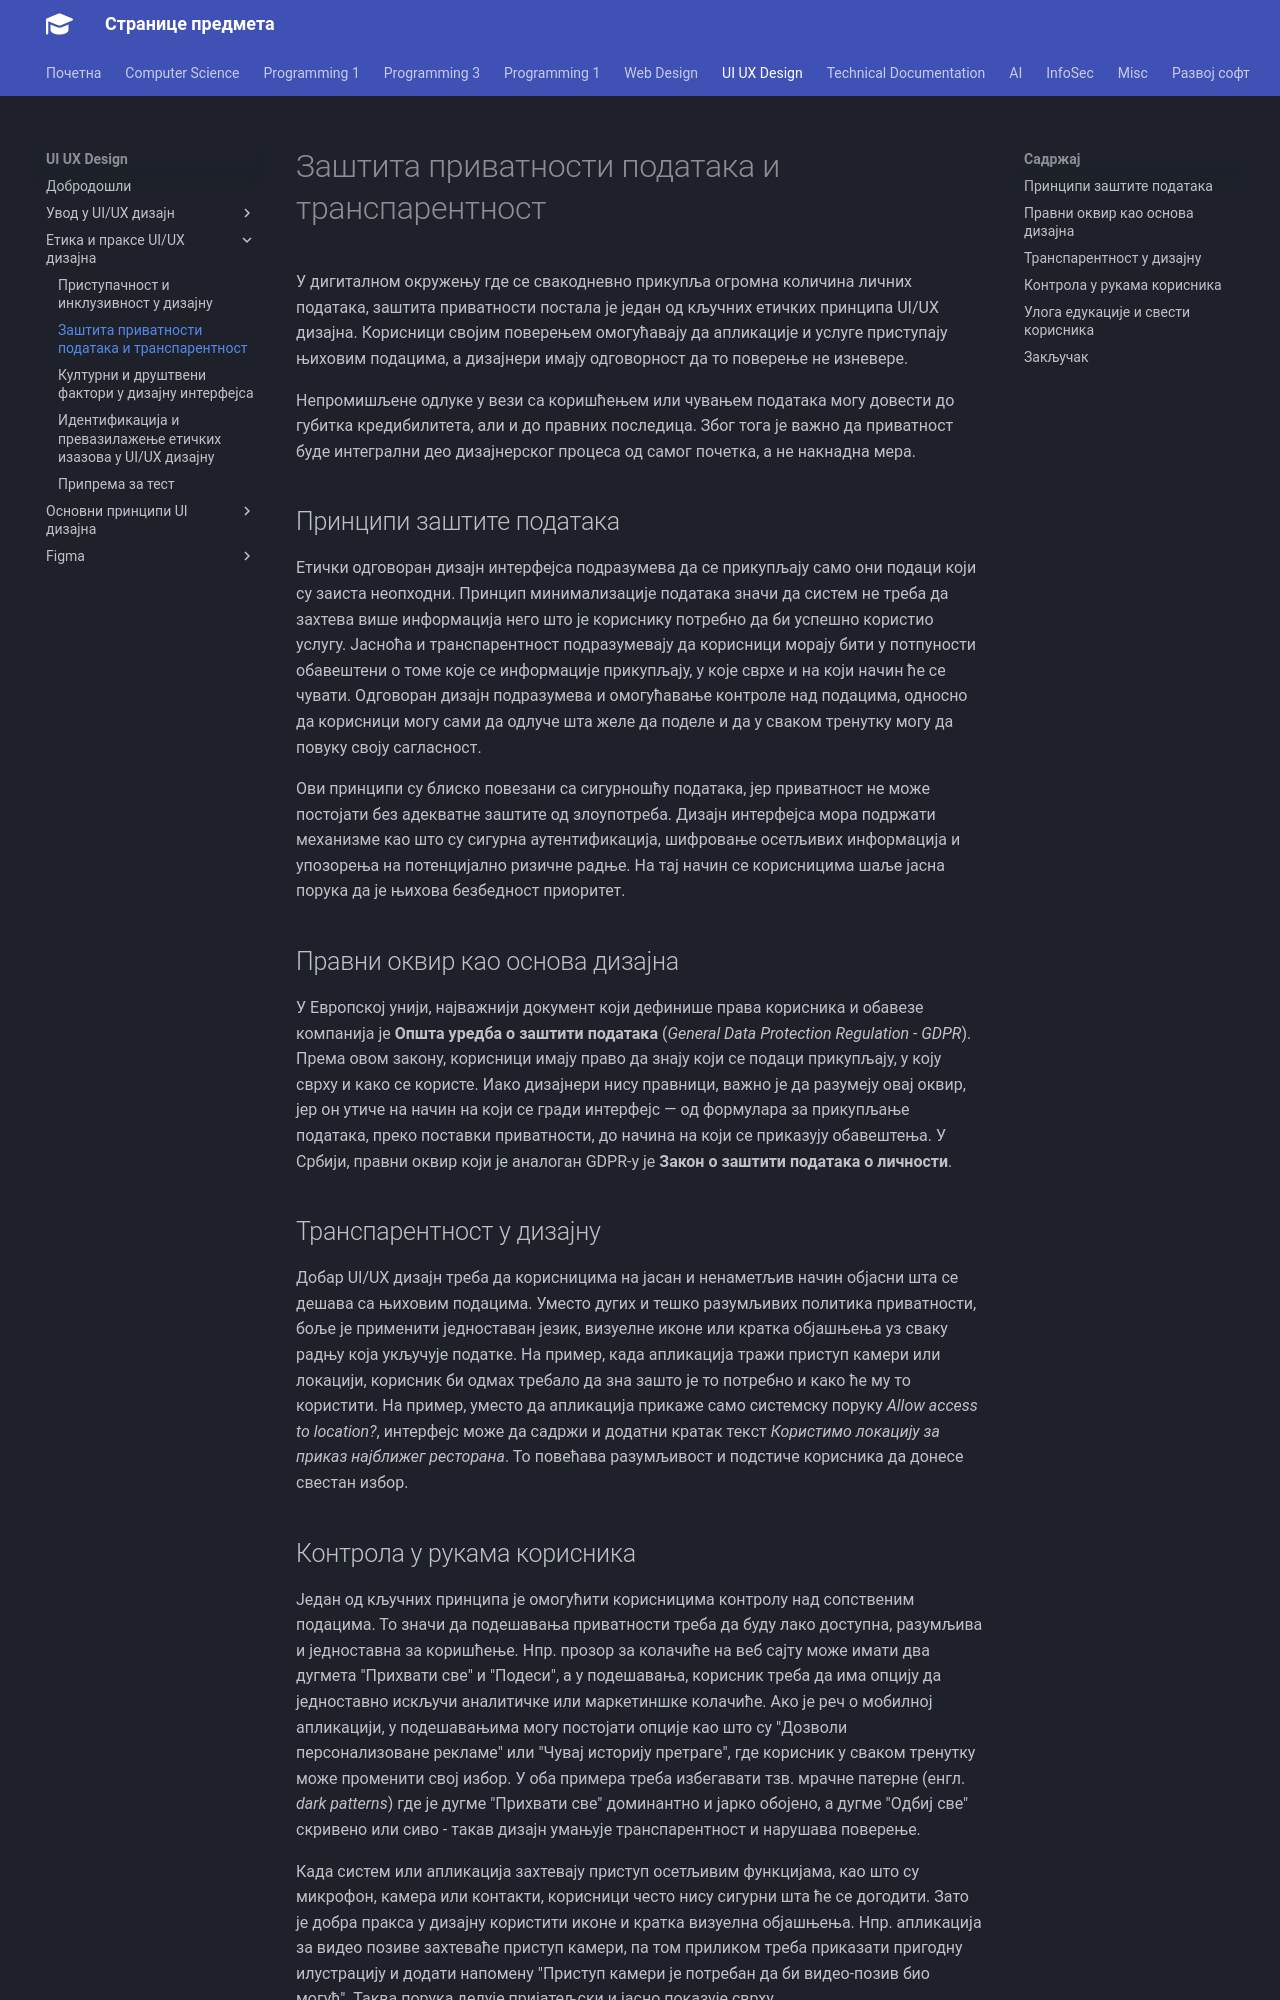

repository: radlovacki/lessons · page: uiux/02/02_zastita/index.html · generator: mkdocs

# Заштита приватности података и транспарентност

У дигиталном окружењу где се свакодневно прикупља огромна количина личних
података, заштита приватности постала је један од кључних етичких принципа
UI/UX дизајна. Корисници својим поверењем омогућавају да апликације и услуге
приступају њиховим подацима, а дизајнери имају одговорност да то поверење не
изневере.

Непромишљене одлуке у вези са коришћењем или чувањем података могу довести до
губитка кредибилитета, али и до правних последица. Због тога је важно да
приватност буде интегрални део дизајнерског процеса од самог почетка, а не
накнадна мера.

## Принципи заштите података

Етички одговоран дизајн интерфејса подразумева да се прикупљају само они подаци
који су заиста неопходни. Принцип минимализације података значи да систем не
треба да захтева више информација него што је кориснику потребно да би успешно
користио услугу. Јасноћа и транспарентност подразумевају да корисници морају
бити у потпуности обавештени о томе које се информације прикупљају, у које
сврхе и на који начин ће се чувати. Одговоран дизајн подразумева и омогућавање
контроле над подацима, односно да корисници могу сами да одлуче шта желе да
поделе и да у сваком тренутку могу да повуку своју сагласност.

Ови принципи су блиско повезани са сигурношћу података, јер приватност не може
постојати без адекватне заштите од злоупотреба. Дизајн интерфејса мора подржати
механизме као што су сигурна аутентификација, шифровање осетљивих информација и
упозорења на потенцијално ризичне радње. На тај начин се корисницима шаље јасна
порука да је њихова безбедност приоритет.

## Правни оквир као основа дизајна

У Европској унији, најважнији документ који дефинише права корисника и обавезе
компанија је **Општа уредба о заштити података** (*General Data Protection
Regulation - GDPR*). Према овом закону, корисници имају право да знају који се
подаци прикупљају, у коју сврху и како се користе. Иако дизајнери нису
правници, важно је да разумеју овај оквир, јер он утиче на начин на који се
гради интерфејс — од формулара за прикупљање података, преко поставки
приватности, до начина на који се приказују обавештења. У Србији, правни оквир
који је аналоган GDPR-у је **Закон о заштити података о личности**.

## Транспарентност у дизајну

Добар UI/UX дизајн треба да корисницима на јасан и ненаметљив начин објасни шта
се дешава са њиховим подацима. Уместо дугих и тешко разумљивих политика
приватности, боље је применити једноставан језик, визуелне иконe или кратка
објашњења уз сваку радњу која укључује податке. На пример, када апликација
тражи приступ камери или локацији, корисник би одмах требало да зна зашто је то
потребно и како ће му то користити. На пример, уместо да апликација прикаже
само системску поруку *Allow access to location?*, интерфејс може да садржи и
додатни кратак текст *Користимо локацију за приказ најближег ресторана*. То
повећава разумљивост и подстиче корисника да донесе свестан избор.
